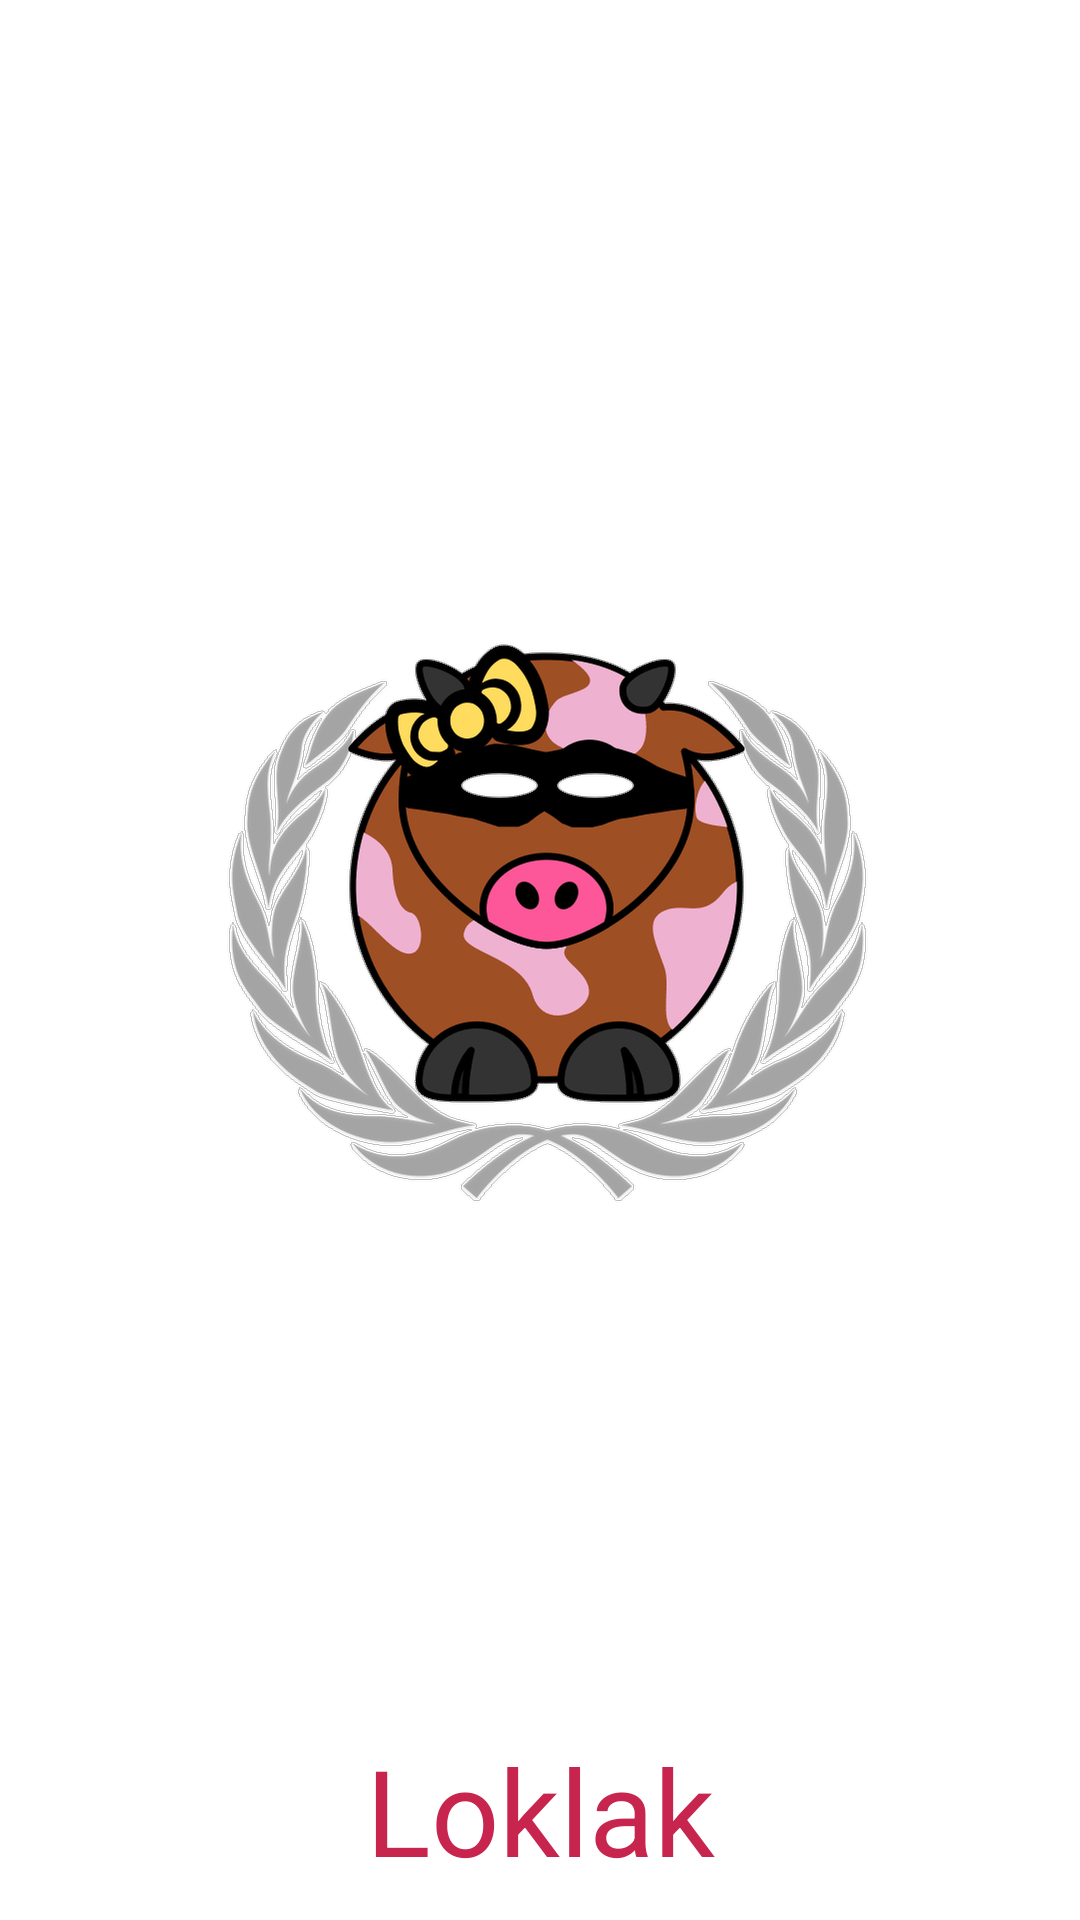

Produce the Android XML layout that renders to this screen, including the resource entries it uses.
<!-- AndroidManifest.xml: application theme AppTheme -->
<!-- res/layout/activity_splash.xml -->
<?xml version="1.0" encoding="utf-8"?>
<RelativeLayout xmlns:android="http://schemas.android.com/apk/res/android"
    xmlns:tools="http://schemas.android.com/tools"
    android:layout_width="match_parent"
    android:layout_height="match_parent"
    android:background="#ffffff"
    tools:context="com.fossasia.loklak.Activities.SplashActivity">

    <ImageView
        android:layout_width="wrap_content"
        android:layout_centerInParent="true"
        android:src="@drawable/loklak_anonymous"
        android:layout_height="wrap_content" />

    <TextView
        android:id="@+id/loklak_text_view"
        android:text="@string/app_name"
        android:layout_alignParentBottom="true"
        android:textSize="40sp"
        android:gravity="center"
        android:textColor="#c7254e"
        android:layout_marginBottom="10dp"
        android:layout_width="match_parent"
        android:layout_height="wrap_content" />

</RelativeLayout>
<!-- resources referenced by this layout -->
<resources>
  <!-- drawable loklak_anonymous: png bitmap (drawable-hdpi, 73457 bytes) -->
  <string name="app_name">Loklak</string>
  <style name="AppTheme" parent="Theme.AppCompat.Light.NoActionBar">
          
          <item name="colorPrimary">#55ACEE</item>
          
          <item name="colorPrimaryDark">#1C6399</item>
          
          <item name="colorAccent">#FF4081</item>
  
  
  
      </style>
</resources>
